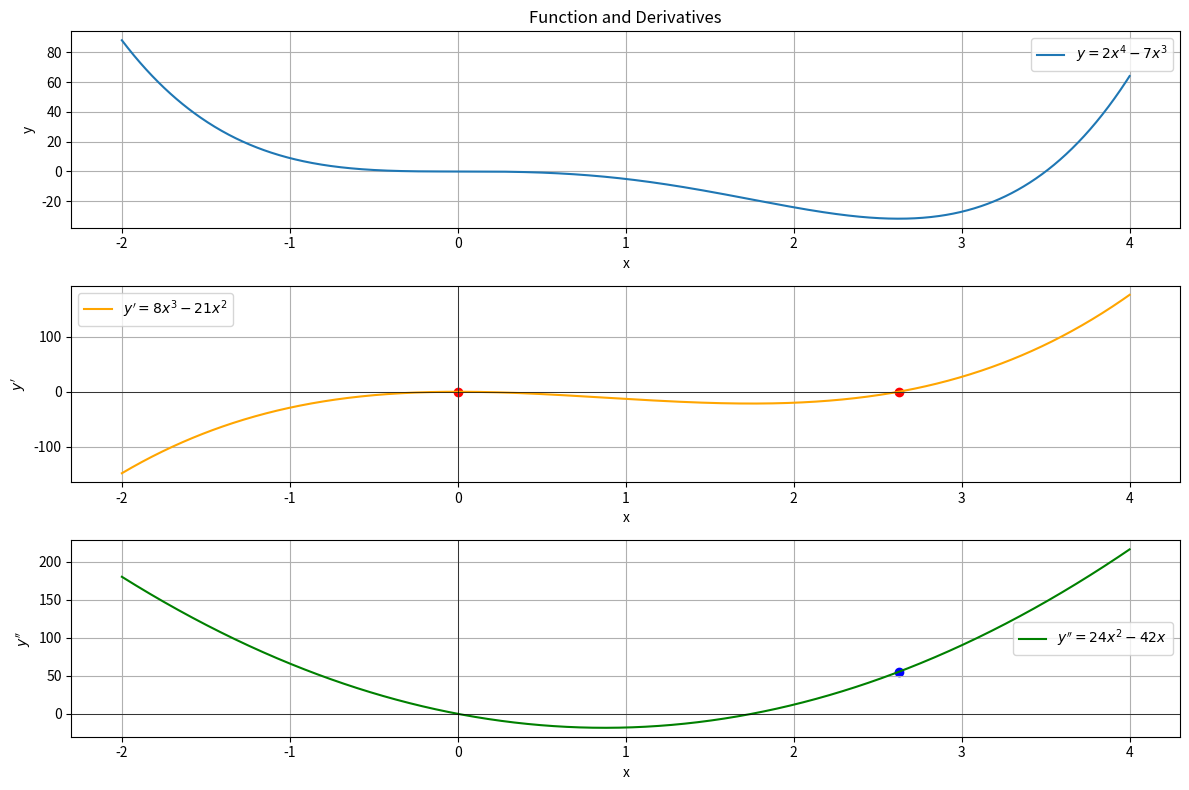

Source code (Python):
import numpy as np
import matplotlib.pyplot as plt

# x range
x = np.linspace(-2, 4, 1000)

# function and derivatives
y = 2*x**4 - 7*x**3
y_prime = 8*x**3 - 21*x**2
y_double_prime = 24*x**2 - 42*x

# plotting
plt.figure(figsize=(12, 8))

# original function
plt.subplot(3, 1, 1)
plt.plot(x, y, label=r'$y = 2x^4 - 7x^3$')
plt.title('Function and Derivatives')
plt.xlabel('x')
plt.ylabel('y')
plt.grid(True)
plt.legend()

# first derivative
plt.subplot(3, 1, 2)
plt.plot(x, y_prime, 'orange', label=r"$y' = 8x^3 - 21x^2$")
plt.axhline(0, color='k', linewidth=0.5)
plt.axvline(0, color='k', linewidth=0.5)
plt.scatter([0, 21/8], [0, 0], c='red')  # critical pts
plt.xlabel('x')
plt.ylabel(r"$y'$")
plt.grid(True)
plt.legend()

# second derivative
plt.subplot(3, 1, 3)
plt.plot(x, y_double_prime, 'g', label=r"$y'' = 24x^2 - 42x$")
plt.axhline(0, color='k', linewidth=0.5)
plt.axvline(0, color='k', linewidth=0.5)
plt.scatter([21/8], [55.125], c='blue')  # inflection pt
plt.xlabel('x')
plt.ylabel(r"$y''$")
plt.grid(True)
plt.legend()

plt.tight_layout()
plt.show()

# check value at critical point
x_crit = 21/8
y_val = 2*x_crit**4 - 7*x_crit**3
print("y(21/8):", y_val)
